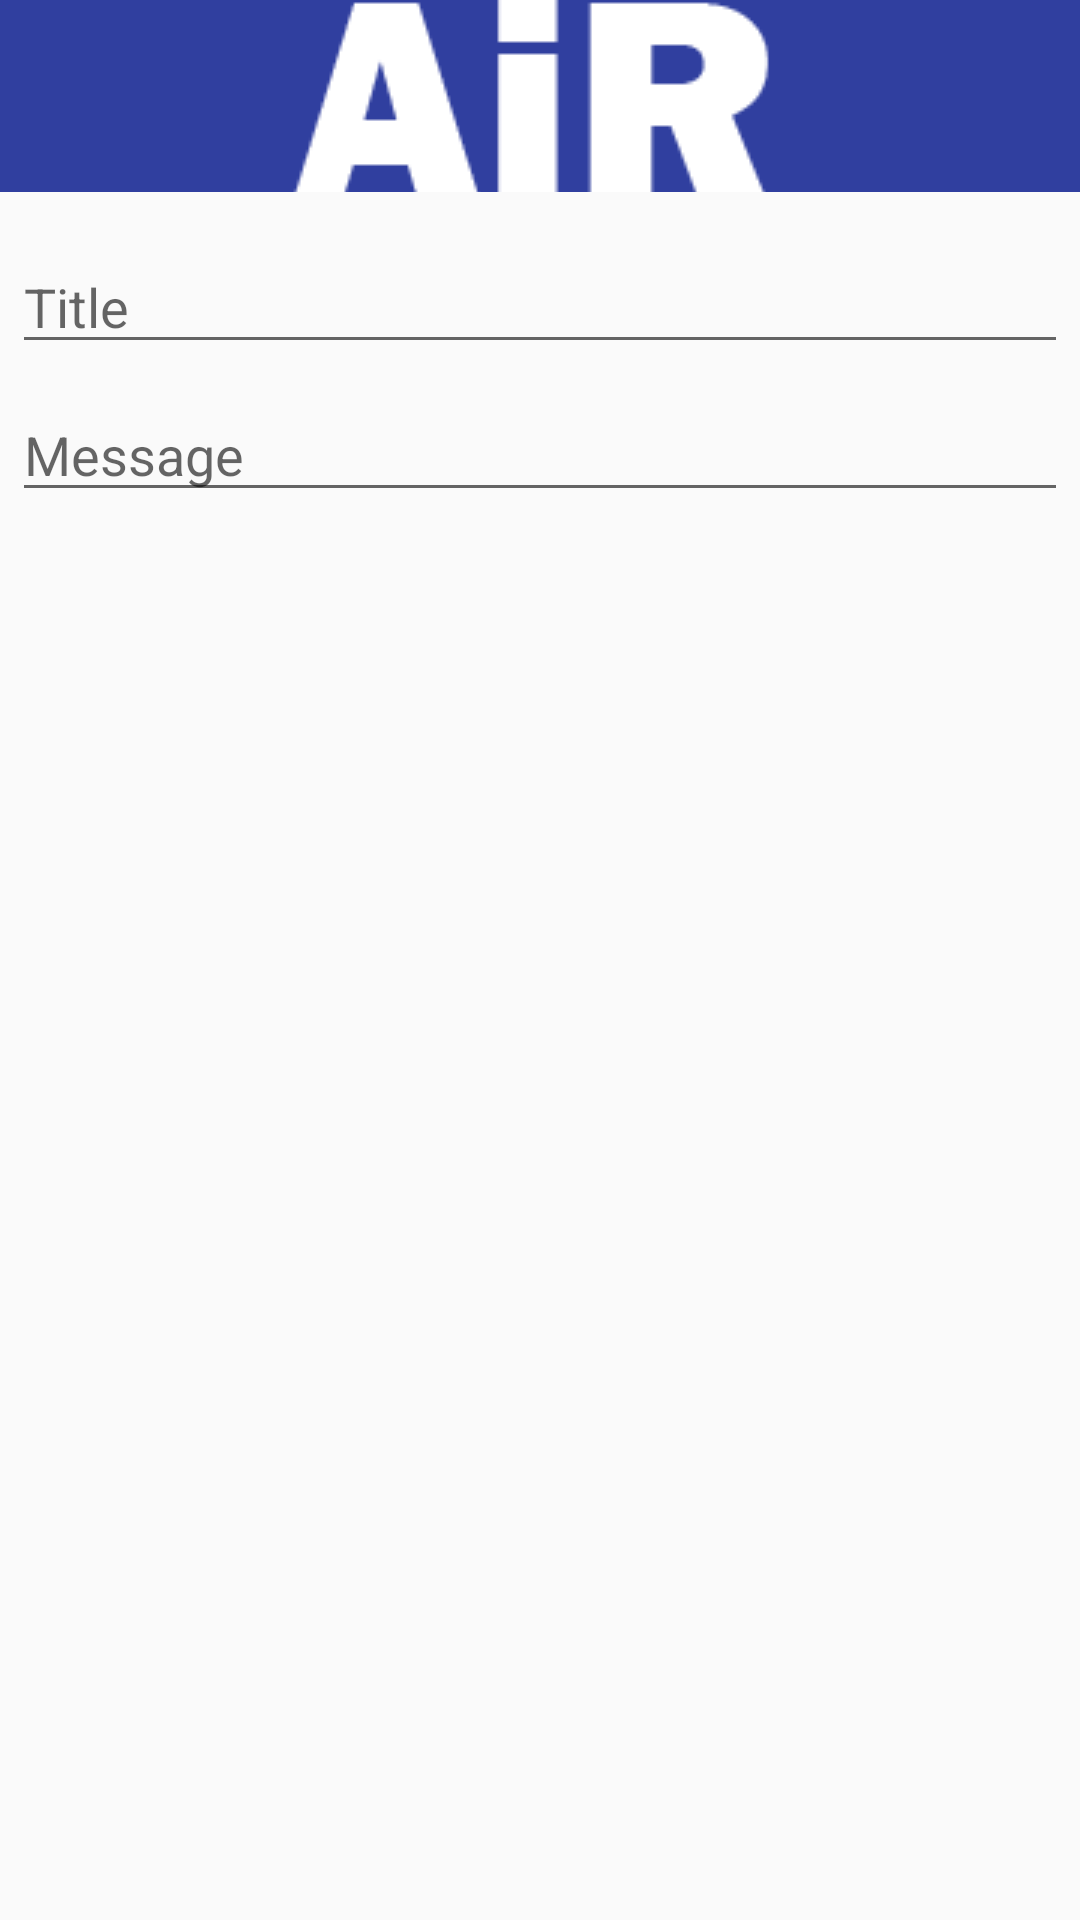

The Android layout XML behind this screen, and the referenced resources:
<!-- AndroidManifest.xml: application theme AppTheme -->
<!-- res/layout/fragment_add_item.xml -->
<LinearLayout xmlns:android="http://schemas.android.com/apk/res/android"
    android:orientation="vertical"
    android:layout_width="wrap_content"
    android:layout_height="wrap_content">
    <ImageView
        android:src="@drawable/ic_dialog_title"
        android:layout_width="match_parent"
        android:layout_height="64dp"
        android:scaleType="center"
        android:background="#303f9f"
        android:contentDescription="@string/app_name" />
    <EditText
        android:id="@+id/username"
        android:inputType="textEmailAddress"
        android:layout_width="match_parent"
        android:layout_height="wrap_content"
        android:layout_marginTop="16dp"
        android:layout_marginLeft="4dp"
        android:layout_marginRight="4dp"
        android:layout_marginBottom="4dp"
        android:hint="Title" />
    <EditText
        android:id="@+id/password"
        android:inputType="textPassword"
        android:layout_width="match_parent"
        android:layout_height="wrap_content"
        android:layout_marginTop="4dp"
        android:layout_marginLeft="4dp"
        android:layout_marginRight="4dp"
        android:layout_marginBottom="16dp"
        android:fontFamily="sans-serif"
        android:hint="Message"/>
</LinearLayout>
<!-- resources referenced by this layout -->
<resources>
  <!-- drawable ic_dialog_title: png bitmap (drawable, 4447 bytes) -->
  <string name="app_name">AiR</string>
  <style name="AppTheme" parent="Theme.AppCompat.Light.DarkActionBar">
          
          <item name="colorPrimary">@color/colorPrimary</item>
          <item name="colorPrimaryDark">@color/colorPrimaryDark</item>
          <item name="colorAccent">@color/colorAccent</item>
      </style>
  <color name="colorPrimary">#3a3a3a</color>
  <color name="colorPrimaryDark">#636363</color>
  <color name="colorAccent">#FF4081</color>
</resources>
